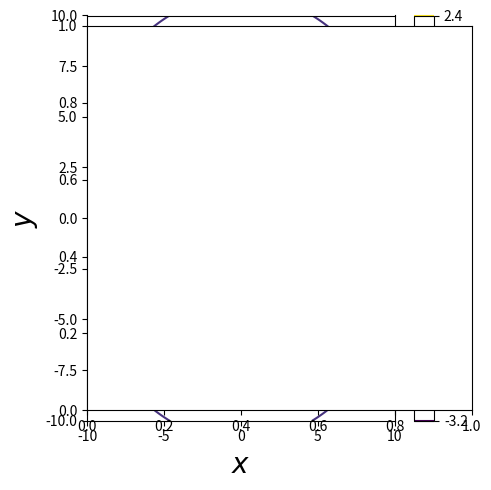

Python code for this plot:
# contour plot , f(x,y)=-log{(x^2+y^2)}^1/2
import numpy as np
import matplotlib.pyplot as plt
from mpl_toolkits.mplot3d import Axes3D

from pylab import rcParams
rcParams['figure.figsize'] =5,5

plt.figure()
x=np.linspace(-10,10,100)
y=np.linspace(-10,10,100)

xv,yv =np.meshgrid(x,y)
z=-np.log(np.sqrt((xv**2+yv**2)))
curves=plt.contour(xv,yv,z,6)
plt.colorbar()

plt.xlabel('$x$',size=20)
plt.ylabel('$y$',size=20)
plt.axes().set_aspect('equal')
plt.tight_layout()
plt.show()
